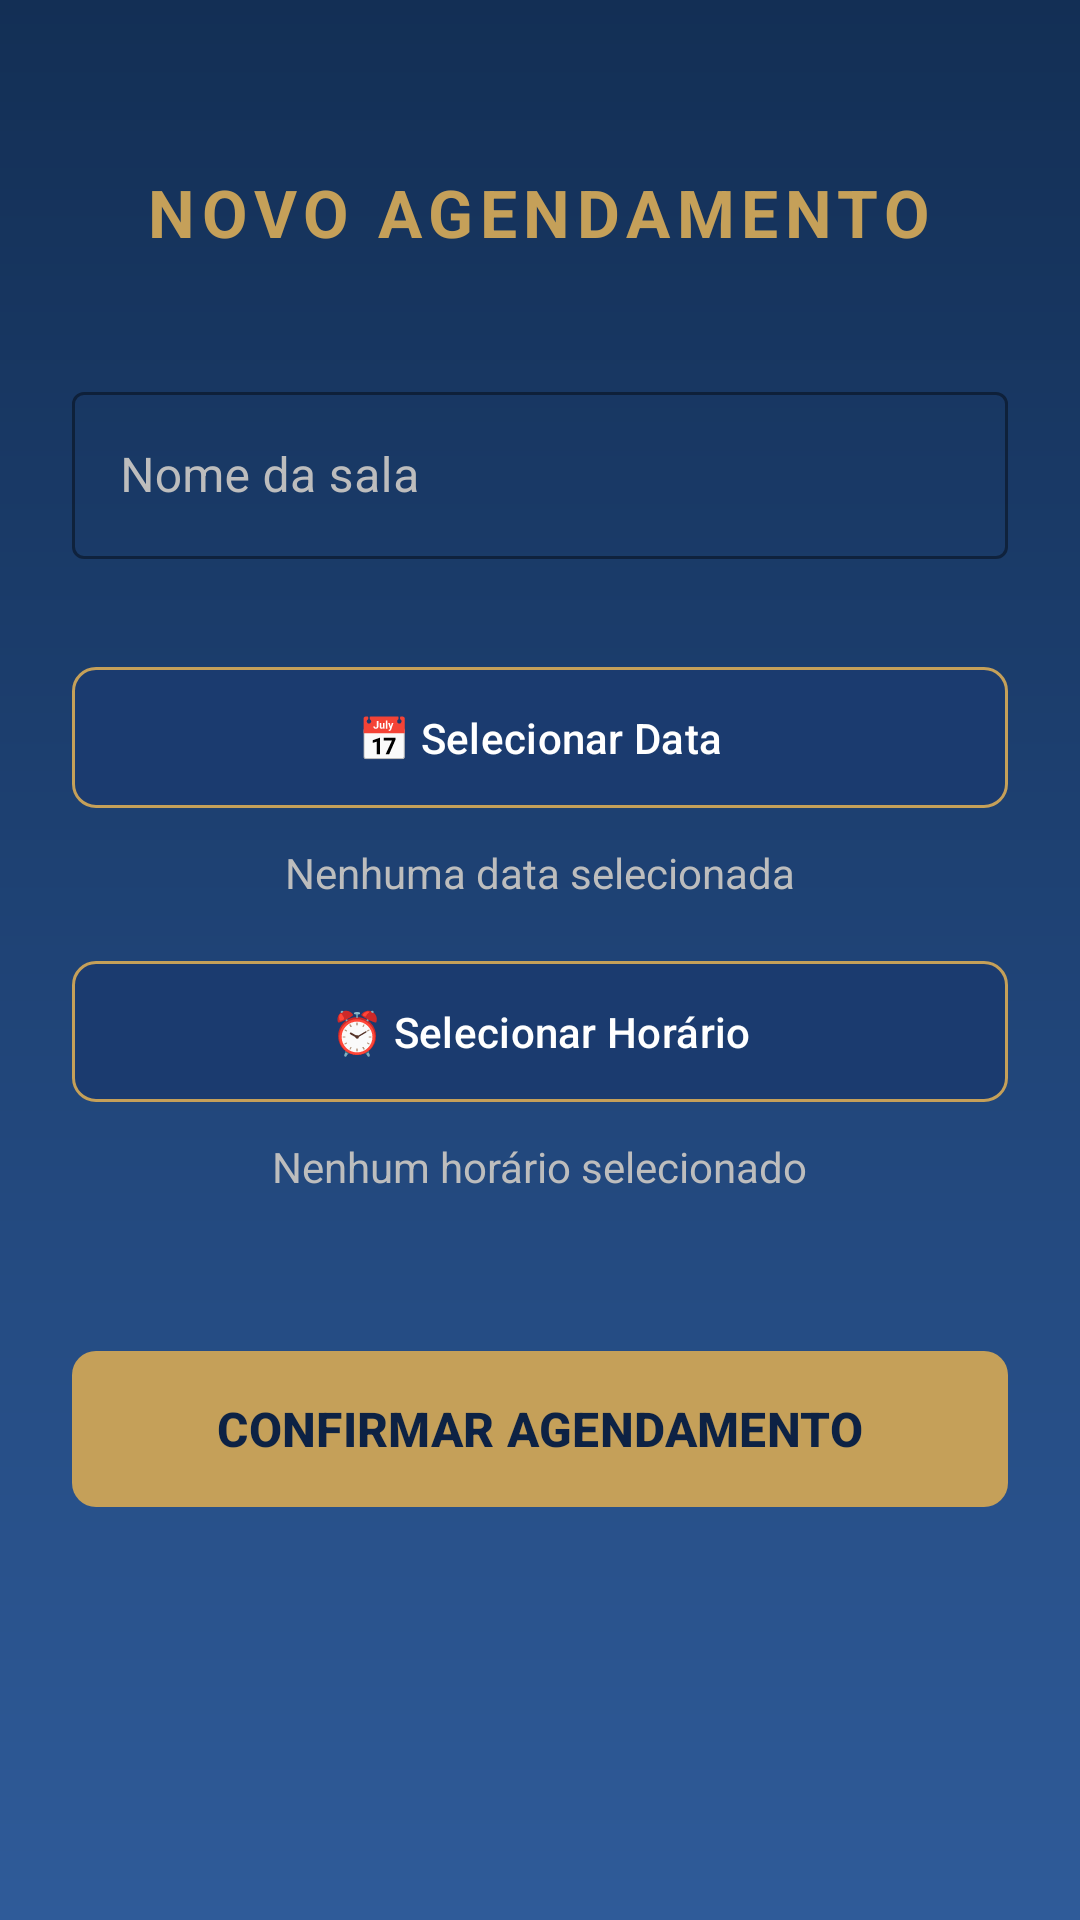

Here is an Android app screen rendered from its layout file. Give the layout XML and the strings, colors and styles it references.
<!-- AndroidManifest.xml: application theme Theme.Agend -->
<!-- res/layout/activity_agendamento.xml -->
<?xml version="1.0" encoding="utf-8"?>
<ScrollView xmlns:android="http://schemas.android.com/apk/res/android"
    xmlns:app="http://schemas.android.com/apk/res-auto"
    android:layout_width="match_parent"
    android:layout_height="match_parent"
    android:fillViewport="true"
    android:background="@drawable/bg_yarooms_gradient">

    <LinearLayout
        android:layout_width="match_parent"
        android:layout_height="wrap_content"
        android:orientation="vertical"
        android:padding="24dp">

        <TextView
            android:id="@+id/tituloAgendamento"
            android:layout_width="wrap_content"
            android:layout_height="wrap_content"
            android:text="NOVO AGENDAMENTO"
            android:textSize="22sp"
            android:textStyle="bold"
            android:letterSpacing="0.1"
            android:textColor="@color/yarooms_gold"
            android:layout_gravity="center"
            android:layout_marginTop="32dp"
            android:layout_marginBottom="40dp"/>

        <com.google.android.material.textfield.TextInputLayout
            android:id="@+id/layoutSala"
            android:layout_width="match_parent"
            android:layout_height="wrap_content"
            android:layout_marginBottom="16dp"
            android:textColorHint="@color/gray_text"
            app:hintTextColor="@color/yarooms_gold"
            app:boxStrokeColor="@color/yarooms_gold"
            style="@style/Widget.MaterialComponents.TextInputLayout.OutlinedBox">

            <com.google.android.material.textfield.TextInputEditText
                android:id="@+id/editSala"
                android:layout_width="match_parent"
                android:layout_height="wrap_content"
                android:inputType="text"
                android:textColor="@color/white"
                android:hint="Nome da sala" />
        </com.google.android.material.textfield.TextInputLayout>

        <com.google.android.material.button.MaterialButton
            android:id="@+id/botaoData"
            android:layout_width="match_parent"
            android:layout_height="55dp"
            android:text="📅 Selecionar Data"
            android:textColor="@color/white"
            app:backgroundTint="@color/yarooms_blue_light"
            app:strokeColor="@color/yarooms_gold"
            app:strokeWidth="1dp"
            android:layout_marginTop="16dp"
            app:cornerRadius="8dp"/>

        <TextView
            android:id="@+id/textoDataSelecionada"
            android:layout_width="wrap_content"
            android:layout_height="wrap_content"
            android:text="Nenhuma data selecionada"
            android:textColor="@color/gray_text"
            android:layout_gravity="center"
            android:textSize="14sp"
            android:layout_marginTop="8dp"/>

        <com.google.android.material.button.MaterialButton
            android:id="@+id/botaoHorario"
            android:layout_width="match_parent"
            android:layout_height="55dp"
            android:text="⏰ Selecionar Horário"
            android:textColor="@color/white"
            app:backgroundTint="@color/yarooms_blue_light"
            app:strokeColor="@color/yarooms_gold"
            app:strokeWidth="1dp"
            android:layout_marginTop="16dp"
            app:cornerRadius="8dp"/>

        <TextView
            android:id="@+id/textoHorarioSelecionado"
            android:layout_width="wrap_content"
            android:layout_height="wrap_content"
            android:text="Nenhum horário selecionado"
            android:textColor="@color/gray_text"
            android:layout_gravity="center"
            android:textSize="14sp"
            android:layout_marginTop="8dp"/>

        <com.google.android.material.button.MaterialButton
            android:id="@+id/botaoAgendar"
            android:layout_width="match_parent"
            android:layout_height="60dp"
            android:text="CONFIRMAR AGENDAMENTO"
            android:textColor="@color/yarooms_blue_dark"
            android:textStyle="bold"
            android:textSize="16sp"
            app:backgroundTint="@color/yarooms_gold"
            app:cornerRadius="8dp"
            android:layout_marginTop="48dp"
            android:layout_marginBottom="32dp"/>

    </LinearLayout>
</ScrollView>
<!-- resources referenced by this layout -->
<resources>
  <color name="gray_text">#BDBDBD</color>
  <color name="white">#FFFFFF</color>
  <color name="yarooms_blue_dark">#0D2244</color>
  <color name="yarooms_blue_light">#1B3B6F</color>
  <color name="yarooms_gold">#C5A059</color>
  <!-- drawable bg_yarooms_gradient (drawable) -->
  <?xml version="1.0" encoding="utf-8"?>
  <shape xmlns:android="http://schemas.android.com/apk/res/android">
  
      
      <gradient
          android:angle="270"
          android:startColor="#132F55"
          android:centerColor="#1F4376"
          android:endColor="#2F5B99"
          android:type="linear" />
  
  </shape>
  <style name="Theme.Agend" parent="Base.Theme.Agend" />
  <style name="Base.Theme.Agend" parent="Theme.Material3.DayNight.NoActionBar">
          <item name="android:forceDarkAllowed" tools:targetApi="q">false</item>
          
          <item name="colorError">@color/yarooms_error</item>
      </style>
  <color name="yarooms_error">#FF5252</color>
</resources>
